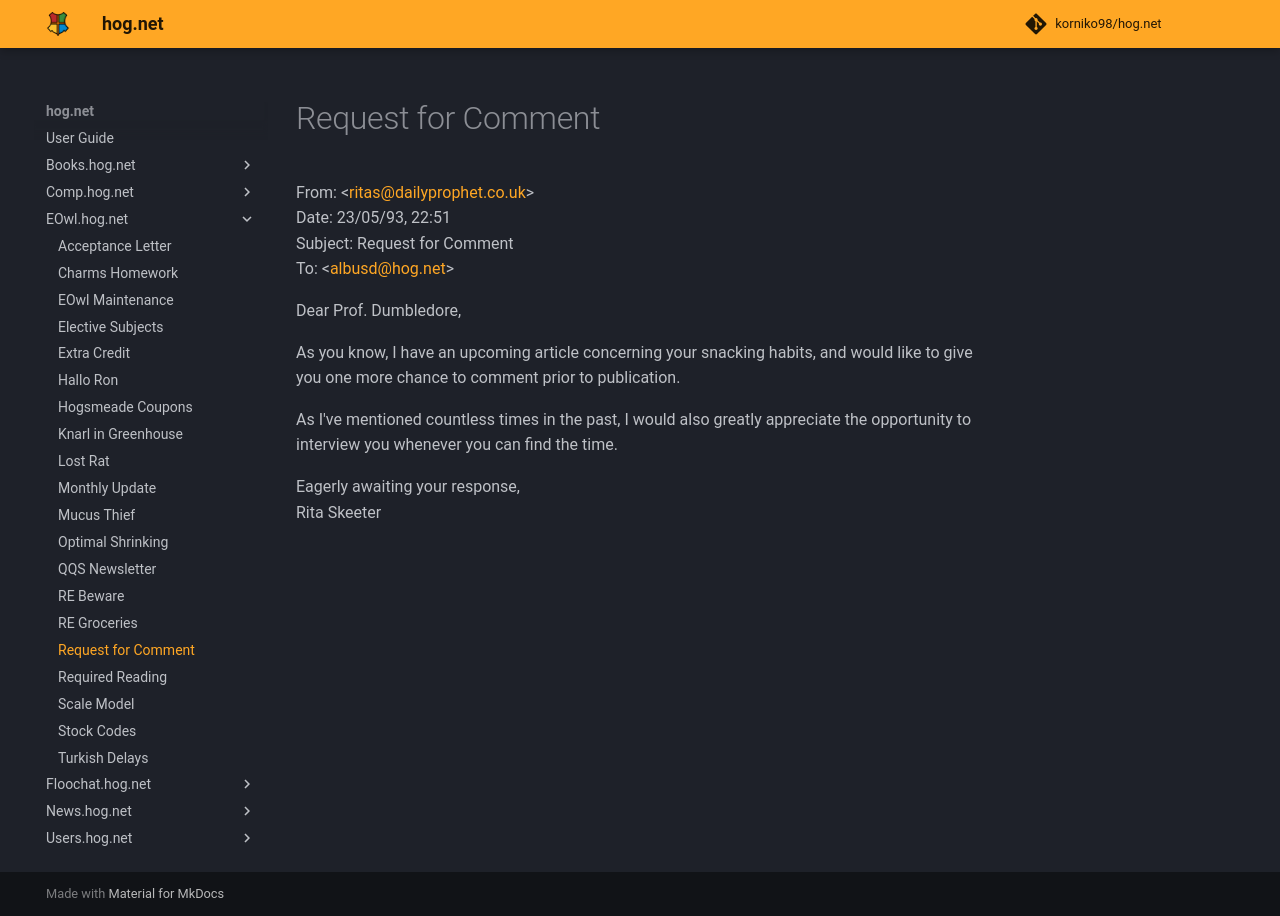

repository: korniko98/hog.net · page: EOwl.hog.net/Request_for_Comment/index.html · generator: mkdocs

# Request for Comment  
From: <[ritas@dailyprophet.co.uk](mailto:ritas@dailyprophet.co.uk)>  
Date: 23/05/93, 22:51  
Subject: Request for Comment  
To: <[albusd@hog.net](mailto:albusd@hog.net)>  
  
Dear Prof. Dumbledore,  
  
As you know, I have an upcoming article concerning your snacking habits, and would like to give you one more chance to comment prior to publication.  
  
As I've mentioned countless times in the past, I would also greatly appreciate the opportunity to interview you whenever you can find the time.  
  
Eagerly awaiting your response,  
Rita Skeeter  
  

<meta name="robots" content="noindex, noarchive, nofollow">
